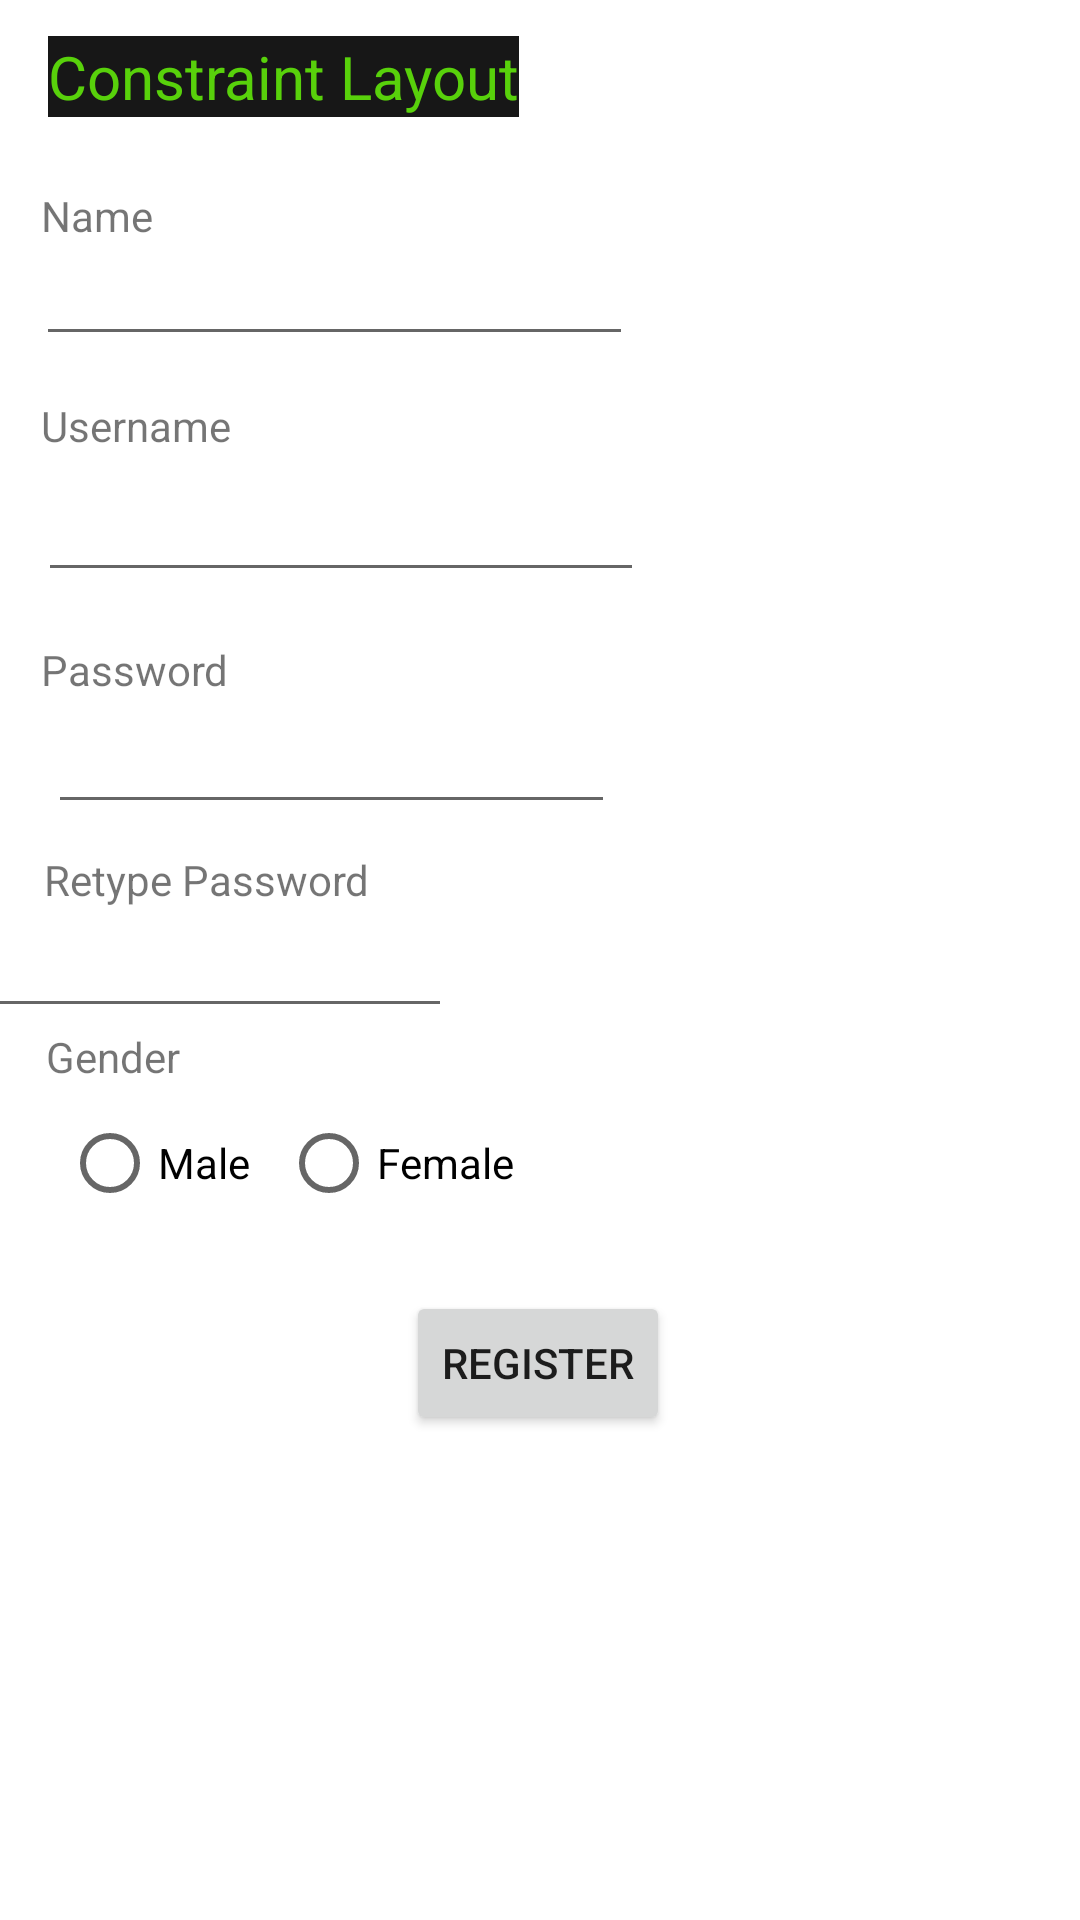

Layout XML and referenced resources for this Android screen:
<!-- AndroidManifest.xml: application theme Theme.FormApplication -->
<!-- res/layout/fragment_constraint_layout.xml -->
<?xml version="1.0" encoding="utf-8"?>
<androidx.constraintlayout.widget.ConstraintLayout xmlns:android="http://schemas.android.com/apk/res/android"
    xmlns:app="http://schemas.android.com/apk/res-auto"
    xmlns:tools="http://schemas.android.com/tools"
    android:layout_width="match_parent"
    android:layout_height="match_parent"
    tools:context=".ConstraintLayoutFragment">

    

    <TextView
        android:id="@+id/constraintLayoutTextView"
        android:layout_width="wrap_content"
        android:layout_height="wrap_content"
        android:layout_marginStart="16dp"
        android:layout_marginTop="12dp"
        android:background="#171717"
        android:text="Constraint Layout"
        android:textColor="#58D10B"
        android:textSize="20sp"
        app:layout_constraintStart_toStartOf="parent"
        app:layout_constraintTop_toTopOf="parent" />

    <TextView
        android:id="@+id/nameTextView"
        android:layout_width="wrap_content"
        android:layout_height="wrap_content"
        android:text="Name"
        app:layout_constraintBottom_toBottomOf="parent"
        app:layout_constraintEnd_toEndOf="parent"
        app:layout_constraintHorizontal_bias="0.042"
        app:layout_constraintStart_toStartOf="parent"
        app:layout_constraintTop_toBottomOf="@+id/constraintLayoutTextView"
        app:layout_constraintVertical_bias="0.04" />

    <EditText
        android:id="@+id/nameEditText"
        android:layout_width="199dp"
        android:layout_height="29dp"
        android:ems="10"
        android:inputType="textPersonName"
        app:layout_constraintBottom_toBottomOf="parent"
        app:layout_constraintEnd_toEndOf="parent"
        app:layout_constraintHorizontal_bias="0.075"
        app:layout_constraintStart_toStartOf="parent"
        app:layout_constraintTop_toBottomOf="@+id/nameTextView"
        app:layout_constraintVertical_bias="0.016" />

    <TextView
        android:id="@+id/userNameTextView"
        android:layout_width="wrap_content"
        android:layout_height="wrap_content"
        android:text="Username"
        app:layout_constraintBottom_toBottomOf="parent"
        app:layout_constraintEnd_toEndOf="parent"
        app:layout_constraintHorizontal_bias="0.046"
        app:layout_constraintStart_toStartOf="parent"
        app:layout_constraintTop_toBottomOf="@id/nameEditText"
        app:layout_constraintVertical_bias="0.027" />

    <EditText
        android:id="@+id/userNameEditText"
        android:layout_width="202dp"
        android:layout_height="30dp"
        android:layout_marginTop="16dp"
        android:ems="10"
        android:inputType="textPersonName"
        app:layout_constraintEnd_toEndOf="parent"
        app:layout_constraintHorizontal_bias="0.081"
        app:layout_constraintStart_toStartOf="parent"
        app:layout_constraintTop_toBottomOf="@id/userNameTextView"
        app:layout_constraintVertical_bias="0.179" />

    <TextView
        android:id="@+id/passwordTextView"
        android:layout_width="64dp"
        android:layout_height="22dp"
        android:text="Password"
        app:layout_constraintBottom_toBottomOf="parent"
        app:layout_constraintEnd_toEndOf="parent"
        app:layout_constraintHorizontal_bias="0.046"
        app:layout_constraintStart_toStartOf="parent"
        app:layout_constraintTop_toBottomOf="@id/userNameEditText"
        app:layout_constraintVertical_bias="0.039" />

    <EditText
        android:id="@+id/passwordEditText"
        android:layout_width="189dp"
        android:layout_height="27dp"
        android:layout_marginStart="16dp"
        android:ems="10"
        android:inputType="textPassword"
        app:layout_constraintBottom_toBottomOf="parent"
        app:layout_constraintHorizontal_bias="0.079"
        app:layout_constraintStart_toStartOf="parent"
        app:layout_constraintTop_toBottomOf="@id/passwordTextView"
        app:layout_constraintVertical_bias="0.032" />

    <TextView
        android:id="@+id/retypePasswordTextView"
        android:layout_width="wrap_content"
        android:layout_height="wrap_content"
        android:text="Retype Password"
        app:layout_constraintBottom_toBottomOf="parent"
        app:layout_constraintEnd_toEndOf="parent"
        app:layout_constraintHorizontal_bias="0.059"
        app:layout_constraintStart_toStartOf="parent"
        app:layout_constraintTop_toBottomOf="@id/passwordEditText"
        app:layout_constraintVertical_bias="0.026" />

    <EditText
        android:id="@+id/retypePasswordEditText"
        android:layout_width="182dp"
        android:layout_height="32dp"
        android:layout_marginEnd="212dp"
        android:ems="10"
        android:inputType="textPassword"
        app:layout_constraintBottom_toBottomOf="parent"
        app:layout_constraintEnd_toEndOf="parent"
        app:layout_constraintHorizontal_bias="0.941"
        app:layout_constraintStart_toStartOf="parent"
        app:layout_constraintTop_toBottomOf="@id/retypePasswordTextView"
        app:layout_constraintVertical_bias="0.026" />
    <TextView
        android:id="@+id/genderTextView"
        android:layout_width="wrap_content"
        android:layout_height="wrap_content"
        android:text="Gender"
        app:layout_constraintBottom_toBottomOf="parent"
        app:layout_constraintEnd_toEndOf="parent"
        app:layout_constraintHorizontal_bias="0.049"
        app:layout_constraintStart_toStartOf="parent"
        app:layout_constraintTop_toBottomOf="@id/retypePasswordEditText"
        app:layout_constraintVertical_bias="0.0" />

    <RadioGroup
        android:id="@+id/genderRadioGroup"
        android:layout_width="152dp"
        android:layout_height="48dp"
        android:orientation="horizontal"
        app:layout_constraintBottom_toBottomOf="parent"
        app:layout_constraintEnd_toEndOf="parent"
        app:layout_constraintHorizontal_bias="0.1"
        app:layout_constraintStart_toStartOf="parent"
        app:layout_constraintTop_toBottomOf="@id/genderTextView"
        app:layout_constraintVertical_bias="0.008">

        <RadioButton
            android:id="@+id/maleRadioButton"
            android:layout_width="73dp"
            android:layout_height="match_parent"
            android:text="Male"
            app:layout_constraintBottom_toBottomOf="parent"
            app:layout_constraintEnd_toEndOf="parent"
            app:layout_constraintHorizontal_bias="0.139"
            app:layout_constraintStart_toStartOf="parent"
            app:layout_constraintTop_toBottomOf="@id/genderTextView"
            app:layout_constraintVertical_bias="0.015" />

        <RadioButton
            android:id="@+id/femaleRadioButton"
            android:layout_width="wrap_content"
            android:layout_height="wrap_content"
            android:text="Female"
            app:layout_constraintBottom_toBottomOf="parent"
            app:layout_constraintEnd_toEndOf="parent"
            app:layout_constraintStart_toStartOf="@id/maleRadioButton"
            app:layout_constraintTop_toBottomOf="@id/genderTextView"
            app:layout_constraintVertical_bias="0.018" />
    </RadioGroup>

    <Button
        android:id="@+id/button"
        android:layout_width="wrap_content"
        android:layout_height="wrap_content"
        android:text="Register"
        app:layout_constraintBottom_toBottomOf="parent"
        app:layout_constraintEnd_toEndOf="parent"
        app:layout_constraintHorizontal_bias="0.498"
        app:layout_constraintStart_toStartOf="parent"
        app:layout_constraintTop_toBottomOf="@id/genderRadioGroup"
        app:layout_constraintVertical_bias="0.103" />

</androidx.constraintlayout.widget.ConstraintLayout>
<!-- resources referenced by this layout -->
<resources>
  <style name="Theme.FormApplication" parent="Theme.MaterialComponents.DayNight.DarkActionBar">
          
          <item name="colorPrimary">@color/purple_500</item>
          <item name="colorPrimaryVariant">@color/purple_700</item>
          <item name="colorOnPrimary">@color/white</item>
          
          <item name="colorSecondary">@color/teal_200</item>
          <item name="colorSecondaryVariant">@color/teal_700</item>
          <item name="colorOnSecondary">@color/black</item>
          
          <item name="android:statusBarColor" tools:targetApi="l">?attr/colorPrimaryVariant</item>
          
      </style>
  <!-- not gathered from this repository: default colours our renderer supplied (Android Studio template values) -->
  <color name="purple_500">#FF6200EE</color>
  <color name="purple_700">#FF3700B3</color>
  <color name="teal_200">#FF03DAC5</color>
  <color name="teal_700">#FF018786</color>
  <color name="black">#FF000000</color>
  <color name="white">#FFFFFFFF</color>
</resources>
